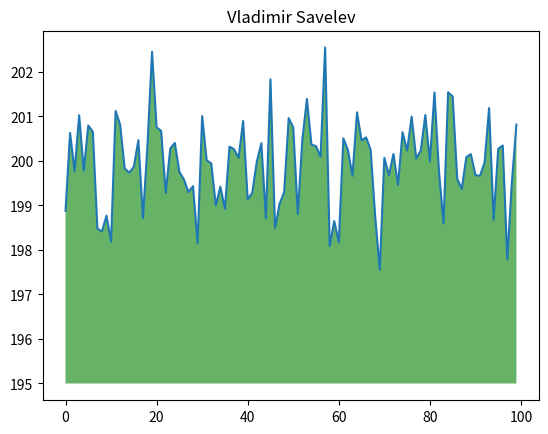

Here is the Python script that generated this plot:
import numpy as np
from matplotlib import pyplot as plt
ys = 200 + np.random.randn(100)
x = [x for x in range(len(ys))]
plt.plot(x, ys, '-')
plt.fill_between(x, ys, 195, where=(ys > 195), facecolor='g', alpha=0.6)
plt.title("Vladimir Savelev")
plt.show()
